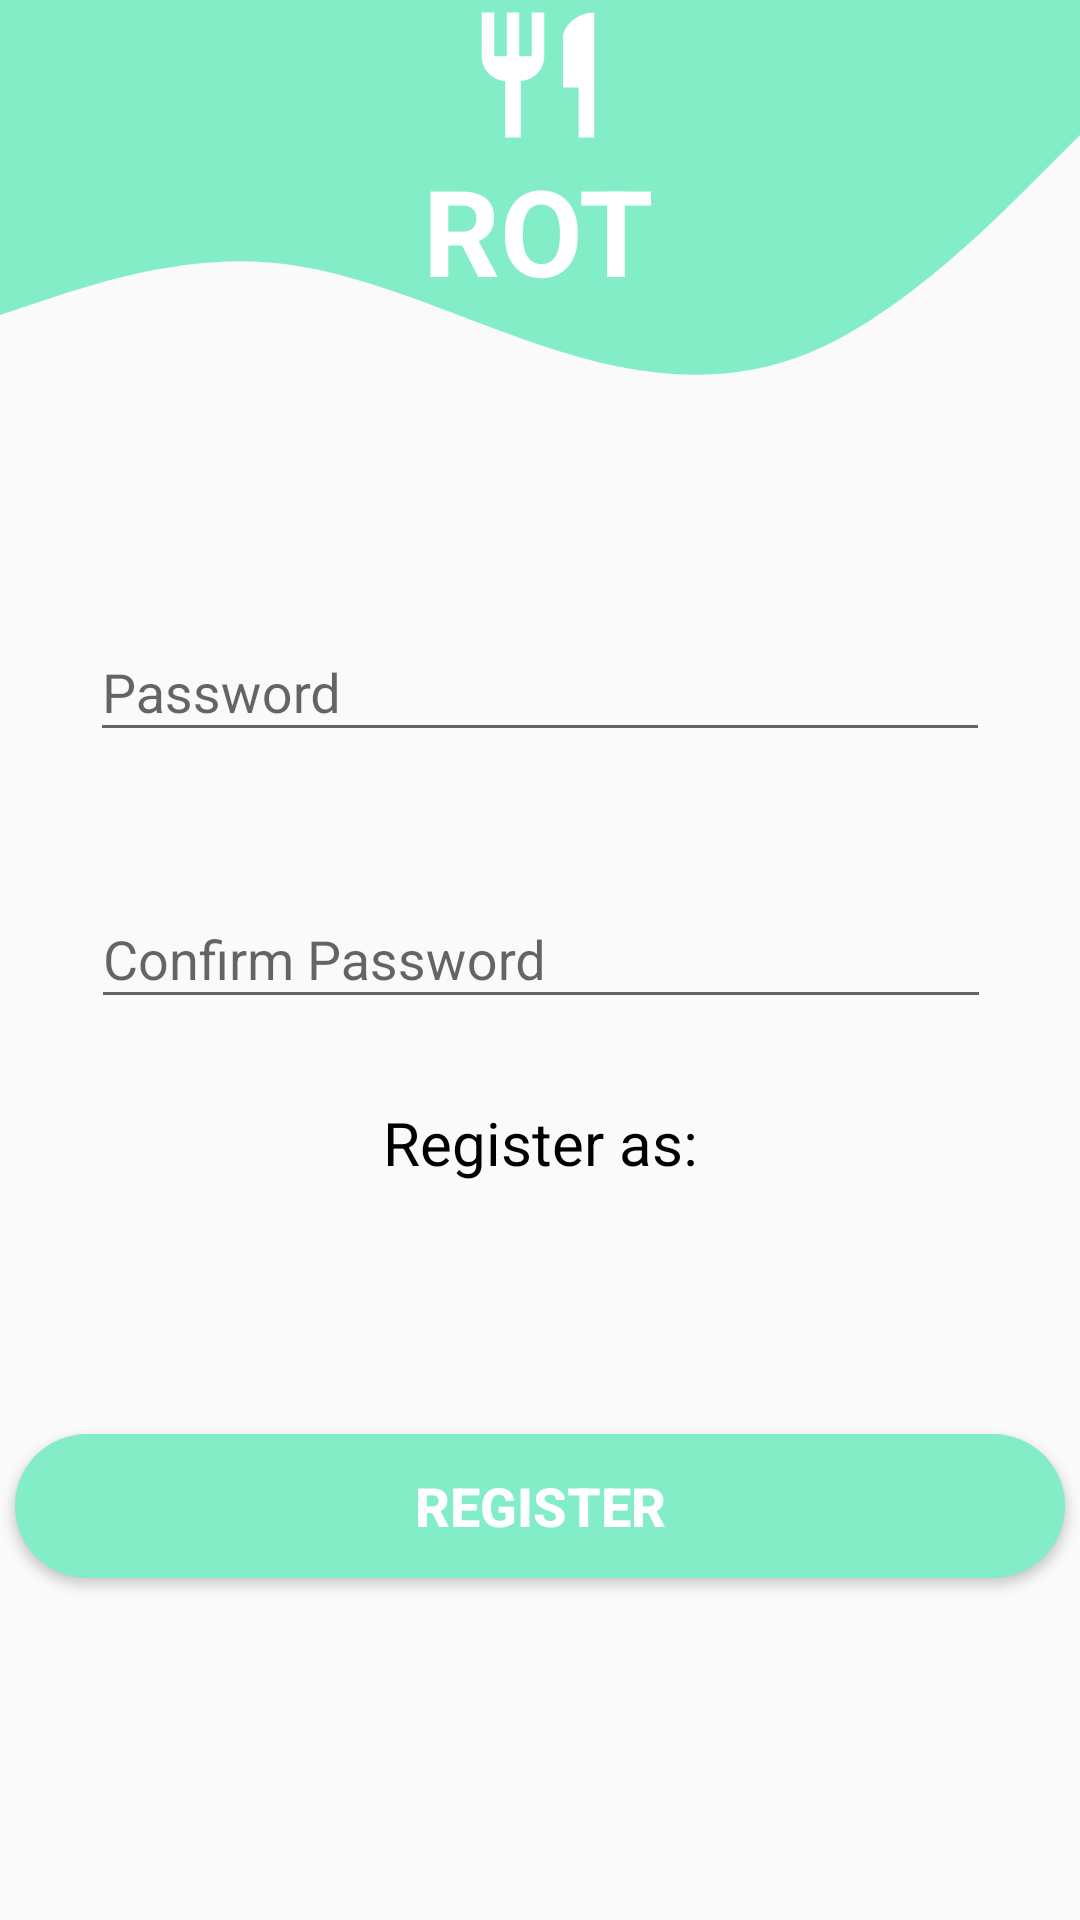

The Android layout XML behind this screen, and the referenced resources:
<!-- AndroidManifest.xml: application theme AppTheme -->
<!-- res/layout/activity_registration_password.xml -->
<?xml version="1.0" encoding="utf-8"?>

<androidx.constraintlayout.widget.ConstraintLayout xmlns:android="http://schemas.android.com/apk/res/android"
    xmlns:app="http://schemas.android.com/apk/res-auto"
    xmlns:tools="http://schemas.android.com/tools"
    android:layout_width="match_parent"
    android:layout_height="match_parent"
    tools:context=".Registration_password">

    <View
        android:id="@+id/sign_in_view"
        android:layout_width="match_parent"
        android:layout_height="150dp"
        android:background="@drawable/ic_wave_1"
        app:layout_constraintBottom_toBottomOf="parent"
        app:layout_constraintEnd_toEndOf="parent"
        app:layout_constraintHorizontal_bias="0.0"
        app:layout_constraintStart_toStartOf="parent"
        app:layout_constraintTop_toTopOf="parent"
        app:layout_constraintVertical_bias="0.0"
        tools:ignore="MissingConstraints" />

    <View
        android:id="@+id/sign_in_view4"
        android:layout_width="50dp"
        android:layout_height="50dp"
        android:background="@drawable/ic_restaurant_24_px_white"
        app:layout_constraintBottom_toBottomOf="@+id/sign_in_view2"
        app:layout_constraintEnd_toEndOf="@+id/sign_in_view2"
        app:layout_constraintHorizontal_bias="0.498"
        app:layout_constraintStart_toStartOf="@+id/sign_in_view2"
        app:layout_constraintTop_toTopOf="@+id/sign_in_view2"
        app:layout_constraintVertical_bias="0.0" />

    <TextView
        android:id="@+id/sign_in_view3"
        android:layout_width="100dp"
        android:layout_height="50dp"
        android:gravity="center_horizontal"
        android:text="ROT"
        android:textAlignment="center"
        android:textColor="#FFFFFF"
        android:textSize="40dp"
        android:textStyle="bold"
        app:layout_constraintBottom_toBottomOf="@+id/sign_in_view2"
        app:layout_constraintEnd_toEndOf="@+id/sign_in_view2"
        app:layout_constraintHorizontal_bias="0.497"
        app:layout_constraintStart_toStartOf="@+id/sign_in_view2"
        app:layout_constraintTop_toTopOf="@+id/sign_in_view2"
        app:layout_constraintVertical_bias="1.0" />

    <View
        android:id="@+id/sign_in_view2"
        android:layout_width="100dp"
        android:layout_height="100dp"
        app:layout_constraintBottom_toBottomOf="@+id/sign_in_view"
        app:layout_constraintEnd_toEndOf="@+id/sign_in_view"
        app:layout_constraintHorizontal_bias="0.497"
        app:layout_constraintStart_toStartOf="@+id/sign_in_view"
        app:layout_constraintTop_toTopOf="@+id/sign_in_view"
        app:layout_constraintVertical_bias="0.0" />

    <Button
        android:id="@+id/register"
        android:layout_width="350dp"
        android:layout_height="wrap_content"
        android:background="@drawable/custom_button_turquoise"
        android:onClick="Register"
        android:text="Register"
        android:textColor="#FFFFFF"
        android:textSize="18sp"
        android:textStyle="bold"
        app:layout_constraintBottom_toBottomOf="parent"
        app:layout_constraintEnd_toEndOf="parent"
        app:layout_constraintHorizontal_bias="0.491"
        app:layout_constraintStart_toStartOf="parent"
        app:layout_constraintTop_toBottomOf="@+id/sign_in_view"
        app:layout_constraintVertical_bias="0.742" />

    <com.google.android.material.textfield.TextInputLayout
        android:id="@+id/textInputLayout"
        android:layout_width="300dp"
        android:layout_height="wrap_content"
        app:layout_constraintBottom_toTopOf="@+id/register"
        app:layout_constraintEnd_toEndOf="parent"
        app:layout_constraintStart_toStartOf="parent"
        app:layout_constraintTop_toBottomOf="@+id/sign_in_view"
        app:layout_constraintVertical_bias="0.175"
        app:passwordToggleEnabled="false">

        <com.google.android.material.textfield.TextInputEditText
            android:id="@+id/rgtPassword"
            android:layout_width="match_parent"
            android:layout_height="wrap_content"
            android:hint="Password"
            android:inputType="textPassword" />
    </com.google.android.material.textfield.TextInputLayout>

    <com.google.android.material.textfield.TextInputLayout
        android:id="@+id/textInputLayout3"
        android:layout_width="300dp"
        android:layout_height="wrap_content"
        app:layout_constraintBottom_toTopOf="@+id/register"
        app:layout_constraintEnd_toEndOf="parent"
        app:layout_constraintHorizontal_bias="0.504"
        app:layout_constraintStart_toStartOf="parent"
        app:layout_constraintTop_toBottomOf="@+id/textInputLayout"
        app:layout_constraintVertical_bias="0.21"
        app:passwordToggleEnabled="false">

        <com.google.android.material.textfield.TextInputEditText
            android:id="@+id/rgtConfirmPassword"
            android:layout_width="match_parent"
            android:layout_height="wrap_content"
            android:hint="Confirm Password"
            android:inputType="textPassword" />
    </com.google.android.material.textfield.TextInputLayout>

    <Spinner
        android:id="@+id/spinner"
        android:layout_width="300dp"
        android:layout_height="wrap_content"
        android:gravity="center"
        android:background="@drawable/spinner_color"
        app:layout_constraintBottom_toTopOf="@+id/register"
        app:layout_constraintEnd_toEndOf="parent"
        app:layout_constraintHorizontal_bias="0.495"
        app:layout_constraintStart_toStartOf="parent"
        app:layout_constraintTop_toBottomOf="@+id/textInputLayout3"
        app:layout_constraintVertical_bias="0.718" />

    <TextView
        android:id="@+id/textView4"
        android:layout_width="wrap_content"
        android:layout_height="wrap_content"
        android:text="Register as:"
        android:textColor="#000"
        android:textSize="20dp"
        app:layout_constraintBottom_toTopOf="@+id/spinner"
        app:layout_constraintEnd_toEndOf="parent"
        app:layout_constraintStart_toStartOf="parent"
        app:layout_constraintTop_toBottomOf="@+id/textInputLayout3"
        app:layout_constraintVertical_bias="0.383" />


</androidx.constraintlayout.widget.ConstraintLayout>
<!-- resources referenced by this layout -->
<resources>
  <!-- drawable custom_button_turquoise (drawable) -->
  <?xml version="1.0" encoding="utf-8"?>
  
  <shape xmlns:android="http://schemas.android.com/apk/res/android" android:shape="rectangle">
      <solid android:color="#83EDC7"/>
      <corners android:radius="40dp"/>
  </shape>
  <!-- drawable ic_restaurant_24_px_white (drawable) -->
  <vector xmlns:android="http://schemas.android.com/apk/res/android"
      android:width="24dp"
      android:height="24dp"
      android:viewportWidth="24"
      android:viewportHeight="24">
    <path
        android:fillColor="#FFFFFF"
        android:pathData="M11,9L9,9L9,2L7,2v7L5,9L5,2L3,2v7c0,2.12 1.66,3.84 3.75,3.97L6.75,22h2.5v-9.03C11.34,12.84 13,11.12 13,9L13,2h-2v7zM16,6v8h2.5v8L21,22L21,2c-2.76,0 -5,2.24 -5,4z"/>
  </vector>
  <!-- drawable ic_wave_1 (drawable) -->
  <vector xmlns:android="http://schemas.android.com/apk/res/android"
      android:width="1440dp"
      android:height="320dp"
      android:viewportWidth="1440"
      android:viewportHeight="320">
    <path
        android:pathData="M0,224L60,213.3C120,203 240,181 360,186.7C480,192 600,224 720,245.3C840,267 960,277 1080,250.7C1200,224 1320,160 1380,128L1440,96L1440,0L1380,0C1320,0 1200,0 1080,0C960,0 840,0 720,0C600,0 480,0 360,0C240,0 120,0 60,0L0,0Z"
        android:fillColor="#83EDC7"/>
  </vector>
  <!-- drawable spinner_color (drawable) -->
  <?xml version="1.0" encoding="utf-8"?>
  
  <shape xmlns:android="http://schemas.android.com/apk/res/android">
      <gradient
          android:startColor="#83EDC7"
          android:endColor="#AEF3DA"
          android:angle="135"
          />
  
  </shape>
  <style name="AppTheme" parent="Theme.AppCompat.Light.NoActionBar">
          
          <item name="colorPrimary">@color/colorPrimary</item>
          <item name="colorPrimaryDark">@color/colorPrimaryDark</item>
          <item name="colorAccent">@color/colorAccent</item>
          <item name="android:statusBarColor" tools:ignore="NewApi">@android:color/transparent</item>
      </style>
  <!-- not gathered from this repository: default colours our renderer supplied (Android Studio template values) -->
  <color name="colorPrimary">#FF6200EE</color>
  <color name="colorPrimaryDark">#FF3700B3</color>
  <color name="colorAccent">#FF03DAC5</color>
</resources>
